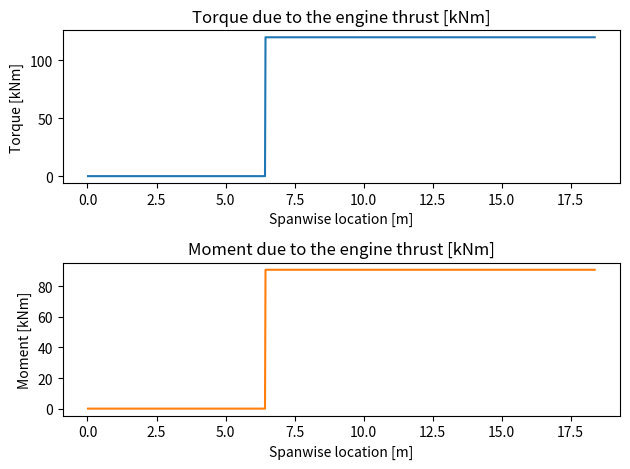

Generate this figure with matplotlib:
import numpy as np
import math
import matplotlib.pyplot as plt

wing_thickness = 0.05      #in meters
x_co_engine = 0
y_co_engine = 6.34
z_co_engine = 1.2665
thrust_takeoff = 120.64     #In kN
thrust_cruise = 118.68      #In kN


sweep_angle = 37.185*2*math.pi/360

def engineload_takeoff(thrust_cruise, sweep_angle, x,y,z):

    engine_bending = []
    engine_torque = []
    y_wing0 =[]
    
    for i in range(1001):
        
        if i != 0:
            
            y_wing = (36.74/2)*(i/1000)
            y_wing0.append(y_wing)
            
            
            if y_wing >= 6.43:

                
                x_thrust = thrust_cruise*math.cos(sweep_angle)
                y_thrust = thrust_cruise*math.sin(sweep_angle)
                torque_engine = x_thrust*z
                bending_moment_engine = y_thrust*z
                engine_torque.append(torque_engine)
                engine_bending.append(bending_moment_engine)

            else:
                torque_engine = 0
                bending_moment_engine = 0
                engine_torque.append(torque_engine)
                engine_bending.append(bending_moment_engine)

    torque = np.array(engine_torque)
    bending = np.array(engine_bending)
    y_wing0 = np.array(y_wing0)
    print(len(torque))
    print(len(bending))
    print(len(y_wing0))

    #fig, (ax1, ax2) = plt.subplots(2)
    #fig.suptitle('Horizontally stacked subplots')
    #ax1.plot(torque)
    #plt.suptitle('Torque due to the engine [kNm]')
    
    #ax2.plot(bending)
    #plt.title('Moment due to the engine [kNm]')
    #plt.show()


    fig, axs = plt.subplots(2)
    #first plot: torque
    axs[0].plot(y_wing0, torque)
    axs[0].set_title('Torque due to the engine thrust [kNm]')
    axs[0].set_xlabel('Spanwise location [m]')
    axs[0].set_ylabel('Torque [kNm]')
    #second plot: bending moment
    axs[1].plot(y_wing0, bending, 'tab:orange')
    axs[1].set_title('Moment due to the engine thrust [kNm]')
    axs[1].set_xlabel('Spanwise location [m]')
    axs[1].set_ylabel('Moment [kNm]')
    fig.tight_layout()
    plt.show()

    return torque, bending



x = engineload_takeoff(thrust_cruise, sweep_angle, x_co_engine, y_co_engine, z_co_engine)
print(x)
